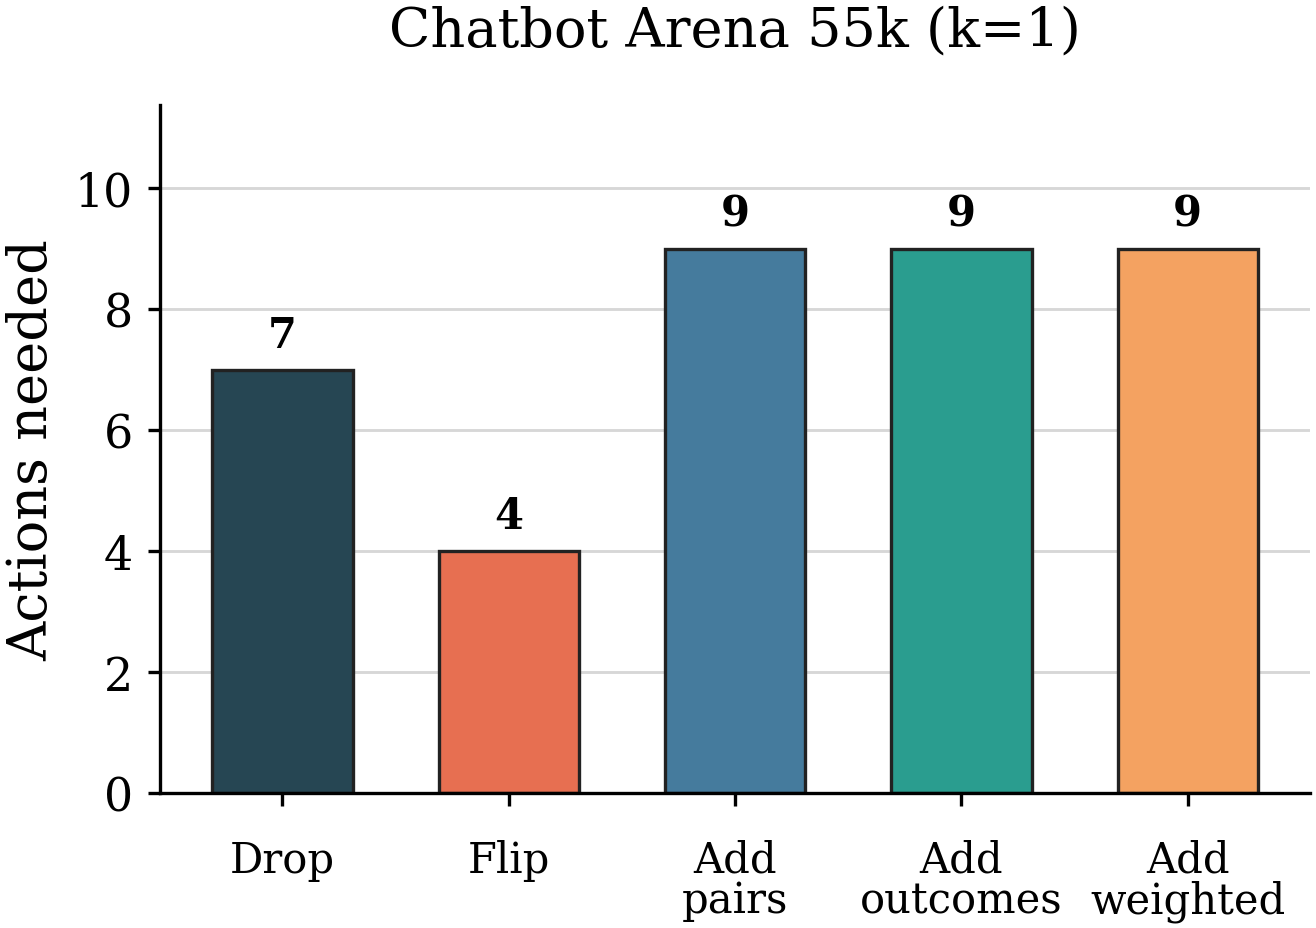

Source data for this figure (header and first rows):
dataset_key, dataset_name, k, pair_count, max_actions, variant, action, candidate_mode, player_pair, met, n_actions, initial_value, final_value, variant_label, n_actions_plot, success_label
arena55k, Chatbot Arena 55k, 1, 63, 575, drop, drop, , ('gpt-4-0125-preview', 'gpt-4-1106-previ…, True, 7, -0.01237, 0.009163, Drop, 7, 7
arena55k, Chatbot Arena 55k, 1, 63, 575, flip, flip, , ('gpt-4-0125-preview', 'gpt-4-1106-previ…, True, 4, -0.01237, 0.00102, Flip, 4, 4
arena55k, Chatbot Arena 55k, 1, 63, 575, add_pairs, add, all_pairs, ('gpt-4-0125-preview', 'gpt-4-1106-previ…, True, 9, -0.01237, 1.730023644394953e-05, Add?pairs, 9, 9
arena55k, Chatbot Arena 55k, 1, 63, 575, add_outcomes, add, all_outcomes, ('gpt-4-0125-preview', 'gpt-4-1106-previ…, True, 9, -0.01237, 0.001032, Add?outcomes, 9, 9
arena55k, Chatbot Arena 55k, 1, 63, 575, add_weighted, add, weighted, ('gpt-4-0125-preview', 'gpt-4-1106-previ…, True, 9, -0.01237, 0.001032, Add?weighted, 9, 9
